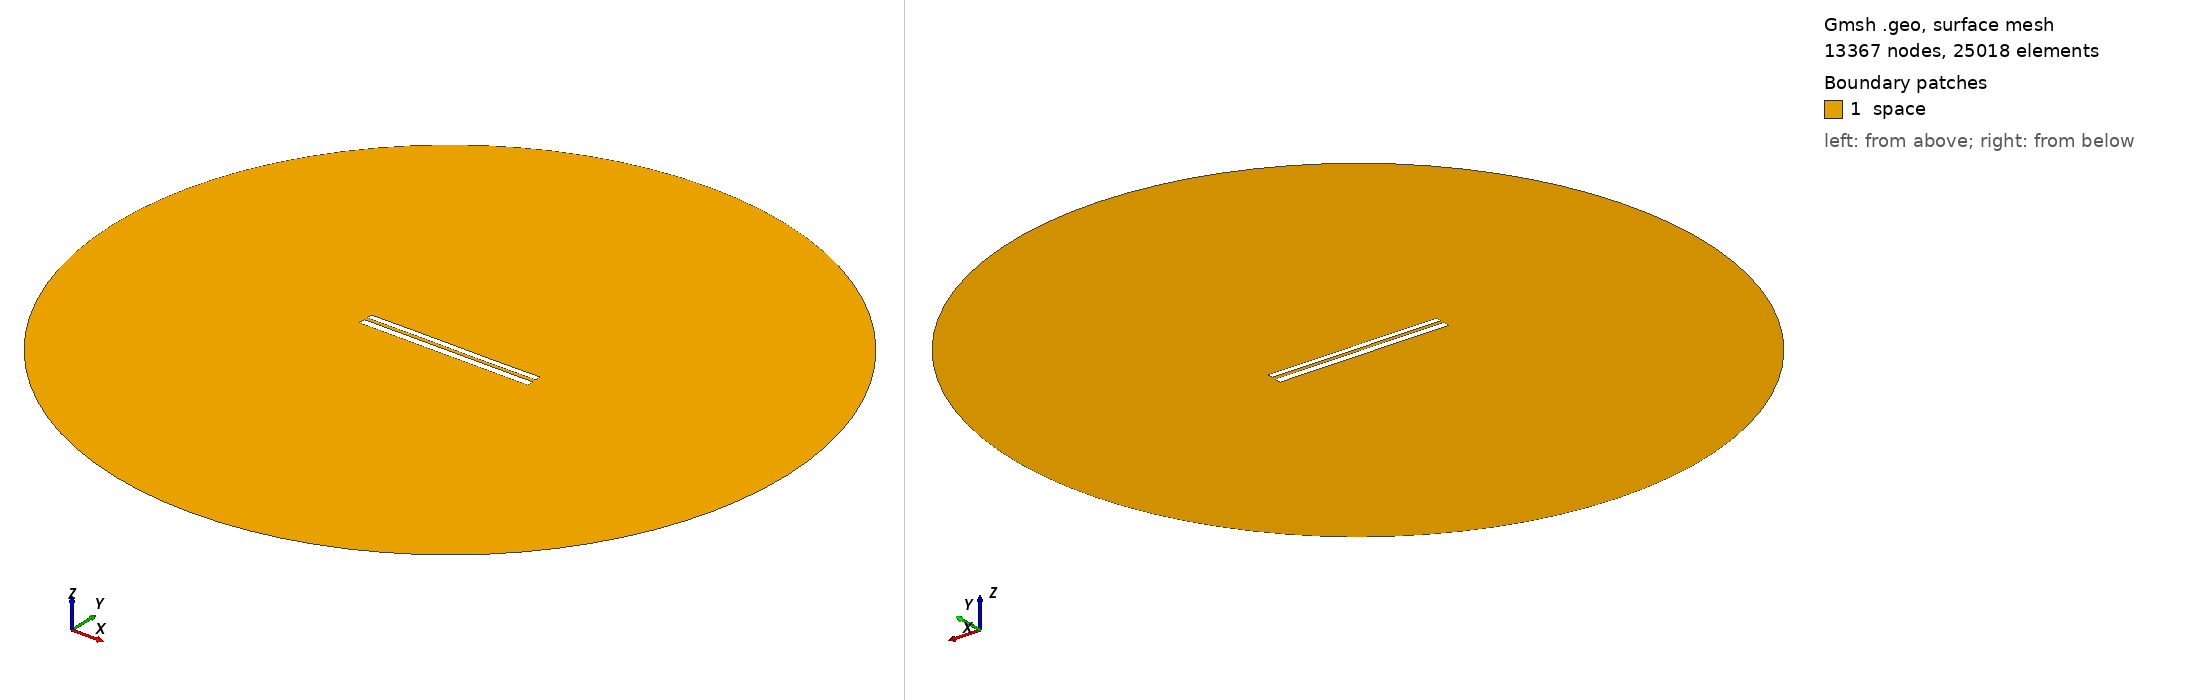

Gmsh geometry script, surface-meshed: 13367 nodes, 25018 surface elements. Boundary patches (legend numbers): 1 space. Left view from above one corner, right view from below the opposite corner. Legend entries are the model's physical surfaces. The drawing asked Gmsh for element sizes between 1% and 20% of the model's largest extent; the script's own settings can give other sizes.

=== 7318.geo (drawn) ===
//---------------------------------------
// Geometry kernel
//---------------------------------------

SetFactory("OpenCASCADE");



//---------------------------------------
// Parameters of the geometry
//---------------------------------------

// Overetch of the upper plate
overetch = 0.25;

// Distance between the plates
distance = 1.75;

// Discretization over the x axis (for the deformation)
nx = 50; 

// Length of the plate
L = 100 - overetch; 

// Number of modes
n = 4; 

// 1st mode coefficient
coeff(1) = 0.07499999999999998;
beta(1) = 0.596864 * 3.1415926535 / L;

// 2nd mode coefficient
coeff(2) = 0.0;
beta(2) = 1.49418 * 3.1415926535 / L;

// 3rd mode coefficient
coeff(3) = 0.07499999999999998;
beta(3) = 2.50025 * 3.1415926535 / L;

// 4th mode coefficient
coeff(4) = 0.0;
beta(4) = 3.49999 * 3.1415926535 / L;



//---------------------------------------
// Upper plate (deformed rectangle)
//---------------------------------------

// Coordiantes of the upper plate
xmin = -50;
xmax = 50 - overetch;

// Height of the upper plate
yheight = 4 - 2 * overetch;

// Indexes of the points
UpperID[] = {};
LowerID[] = {};
LeftID[] = {};
RightID[] = {};

// Point index
p = 1;

// Horizontal edges
For i In {1:nx}
    x = xmin + (i-1)*(xmax - xmin)/(nx-1);

    y_bottom = distance / 2 + overetch;
    For j In {1:n}
        C = (Cosh(beta(j)*L) + Cos(beta(j)*L)) / (Sinh(beta(j)*L) + Sin(beta(j)*L));
        y_bottom  = y_bottom + coeff(j) * (Cosh(beta(j)*(x+50)) - Cos(beta(j)*(x+50)) - C * (Sinh(beta(j)*(x+50)) - Sin(beta(j)*(x+50))));
    EndFor

    y_top = y_bottom + yheight;

    Point(p) = {x, y_top, 0, 1.0};
    UpperID[i] = p;
    p = p + 1;

    Point(p) = {x, y_bottom, 0, 1.0};
    LowerID[i] = p;
    p = p + 1;
EndFor

// Create point lists
UpperPts[] = {}; LowerPts[] = {};
For i In {1:nx}
  UpperPts[] += {UpperID[i]};
  LowerPts[] += {LowerID[i]};
EndFor

// Build splines
Spline(1) = {UpperPts[]};
Spline(2) = {LowerPts[]};
Line(3) = {LowerPts[nx-1], UpperPts[nx-1]};
Line(4) = {LowerPts[0], UpperPts[0]};

// Build the plane surface
Curve Loop(1) = {2, 3, -1, -4};
Plane Surface(1) = {1};



//---------------------------------------
// Lower plate (rectangle)
//---------------------------------------

// Vertices
Point(1001) = {-50, -1, 0, 1.0};
Point(1002) = { 50, -1, 0, 1.0};
Point(1003) = { 50,  -5, 0, 1.0};
Point(1004) = {-50,  -5, 0, 1.0};

// Edges
Line(5) = {1001, 1002};
Line(6) = {1002, 1003};
Line(7) = {1003, 1004};
Line(8) = {1004, 1001};

// Plane surface
Line Loop(2) = {5, 6, 7, 8};
Plane Surface(2) = {2}; 



//---------------------------------------
// Outer (fictious) boundary
//---------------------------------------

// Points
Point(1005) = {0, 0, 0};       // Center
Point(1006) = {200, 0, 0};     // Start point
Point(1007) = {0, 200, 0};     // 90 degrees
Point(1008) = {-200, 0, 0};    // 180 degrees
Point(1009) = {0, -200, 0};    // 270 degrees

// Circle arcs (each needs start, center, end)
Circle(9) = {1006, 1005, 1007};
Circle(10) = {1007, 1005, 1008};
Circle(11) = {1008, 1005, 1009};
Circle(12) = {1009, 1005, 1006};

// Plane surface for the entire domain
Curve Loop(3) = {9, 10, 11, 12};
Surface(3) = {3};

// Subtract the plates from the whole domain to obtain the actual domain where we want to solve the equations
BooleanDifference{ Surface{3}; Delete; }{ Surface{1}; Surface{2}; Delete; }




//---------------------------------------
// Transfinite Lines/Curves
//---------------------------------------

// Set the number of points on the boundaries
r = 7;

// Plates
Transfinite Curve {1, 2} = 50*r Using Progression 1;
Transfinite Curve {3, 4} = 2*r Using Progression 1;
Transfinite Line {5, 7} = 50*r Using Progression 1;
Transfinite Line {6, 8} = 2*r Using Progression 1;

// Outer boundary
Transfinite Line {9, 10, 11, 12} = 20 Using Progression 1;



//---------------------------------------
// Physical groups
//---------------------------------------                

// Physical curves (boundaries)
Physical Line("force_segment", 10) = {2};
Physical Line("upper_plate", 11) = {1, 3, 4};
Physical Line("lower_plate", 12) = {5, 6, 7, 8};
Physical Line("boundary", 20) = {9, 10, 11, 12};

// Physical Surfaces
Physical Surface("space", 30) = {3};



//---------------------------------------
// 6. Generate the Mesh
//---------------------------------------

// 2D mesh generation
Mesh 2;
